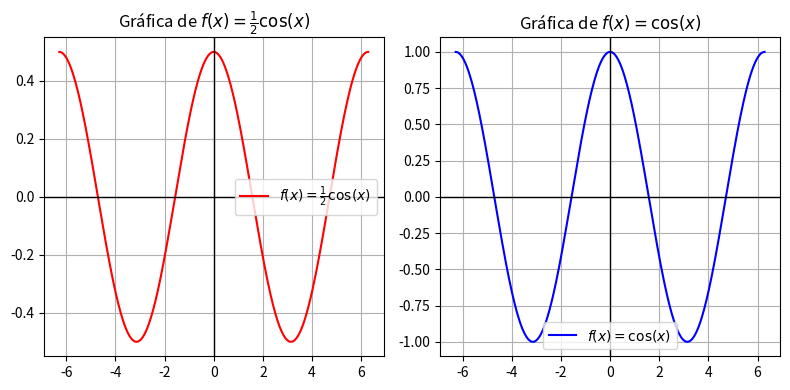

Write the Python code that produced this figure.
import numpy as np
import matplotlib.pyplot as plt

def f_cos(x):
    return np.cos(x)

def f_half_cos(x):
    return 0.5 * np.cos(x)

x = np.linspace(-2 * np.pi, 2 * np.pi, 400)

y_cos = f_cos(x)
y_half_cos = f_half_cos(x)

plt.figure(figsize=(8, 4))

plt.subplot(1, 2, 1)
plt.plot(x, y_half_cos, label='$f(x) = \\frac{1}{2} \cos(x)$', color='r')
plt.title('Gráfica de $f(x) = \\frac{1}{2} \cos(x)$')
plt.legend()
plt.axhline(y=0, color='black', linestyle='-', linewidth=1)
plt.axvline(x=0, color='black', linestyle='-', linewidth=1)
plt.grid(True)

plt.subplot(1, 2, 2)
plt.plot(x, y_cos, label='$f(x) = \cos(x)$', color='b')
plt.title('Gráfica de $f(x) = \cos(x)$')
plt.legend()
plt.axhline(y=0, color='black', linestyle='-', linewidth=1)
plt.axvline(x=0, color='black', linestyle='-', linewidth=1)
plt.grid(True)

plt.tight_layout()
plt.show()
